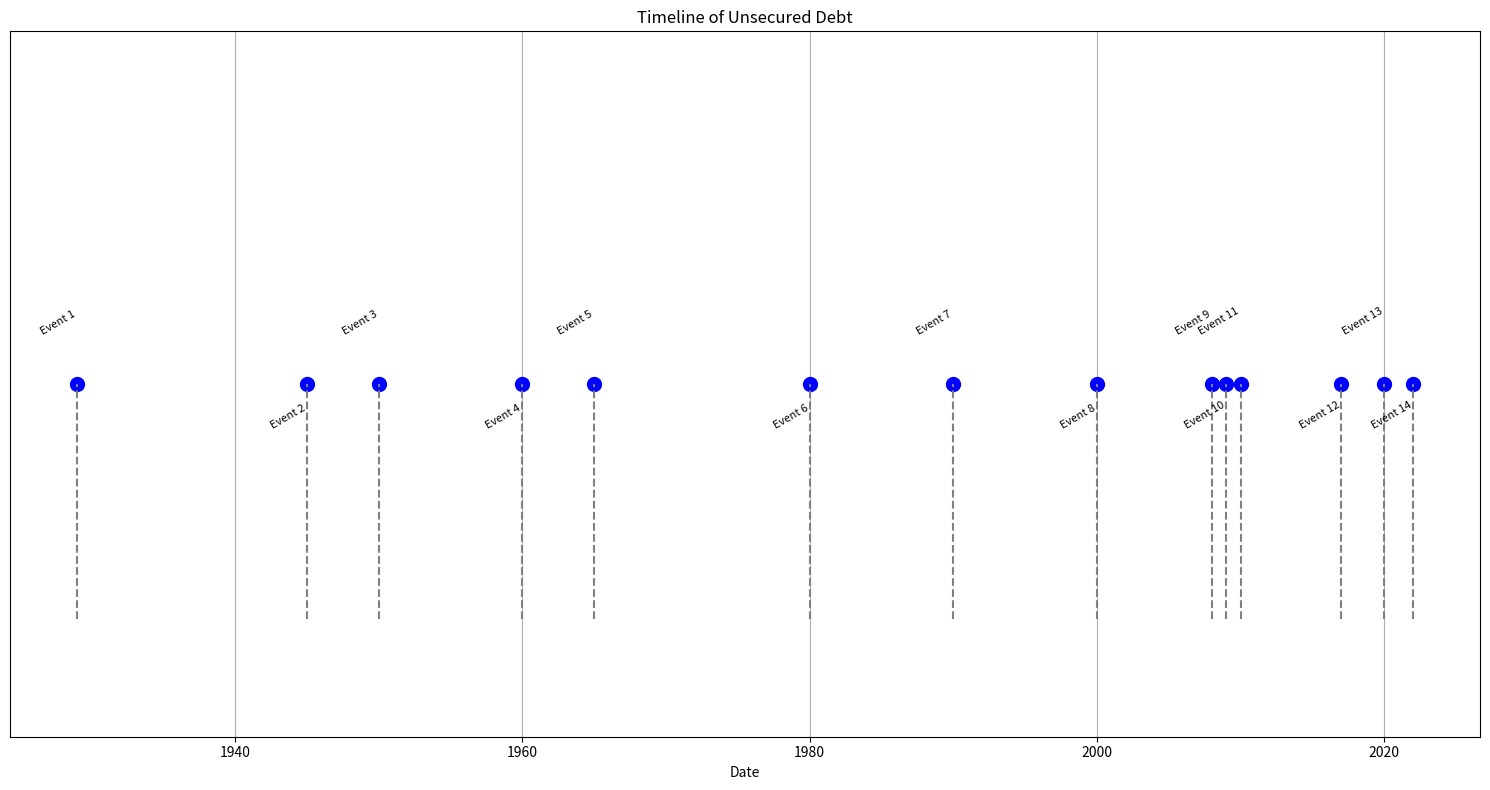

Here is the Python script that generated this plot:
import matplotlib.pyplot as plt
from datetime import datetime

# Data preparation
events = [
    "Pre-1930s: Limited consumer credit;\nprimary focus of debt included\nmortgages and business loans.",
    "Post-WWII (1940s-1950s): Expansion\nof consumer credit",
    "1950: Introduction of\nDiners Club card",
    "1960s-1970s: Growth in consumer debt\nwith bank-issued credit cards.",
    "1965: Federal Government starts\nguaranteeing student loans.",
    "1980s: Deregulation of\nfinancial markets",
    "1990s: Boom in the\ncredit market",
    "2000-2007: Massive increase in\nconsumer debt",
    "2008 Financial Crisis:\nMajor recession",
    "2009: CARD Act of 2009",
    "Post-Recession Recovery:\nHigh levels of student loan debt",
    "Late 2010s: Record levels\nof consumer debt",
    "Pandemic impact:\nSharp increase in unsecured debt",
    "Post-Pandemic Era:\nUnsecured debt levels continue to rise"
]

dates = [
    "1929-01-01",
    "1945-01-01",
    "1950-01-01",
    "1960-01-01",
    "1965-01-01",
    "1980-01-01",
    "1990-01-01",
    "2000-01-01",
    "2008-01-01",
    "2009-01-01",
    "2010-01-01",
    "2017-01-01",
    "2020-01-01",
    "2022-01-01"
]

# Convert date strings to datetime objects
dates = [datetime.strptime(date, "%Y-%m-%d") for date in dates]

# Plotting the timeline
plt.figure(figsize=(15, 8))

# Remove y-axis by setting all y values to the same point (e.g., y=0)
y_position = 0

for i, (event, date) in enumerate(zip(events, dates)):
    plt.plot(date, y_position, "o", markersize=10, color='b')
    plt.vlines(date, ymin=-1, ymax=y_position, color='gray', linestyle='--')
    # Simplified text placement for testing
    plt.text(date, y_position + 0.2 if i % 2 == 0 else y_position - 0.2, f"Event {i+1}", va='bottom', ha='right', fontsize=8, rotation=30)

# Remove y-ticks and y-labels
plt.yticks([])
plt.ylim(-1.5, 1.5)  # Adjust vertical limits to make room for text
plt.xlabel('Date')
plt.title('Timeline of Unsecured Debt')
plt.grid(True, axis='x')  # Only show grid on x-axis
plt.tight_layout()

# Show the plot
plt.show()
